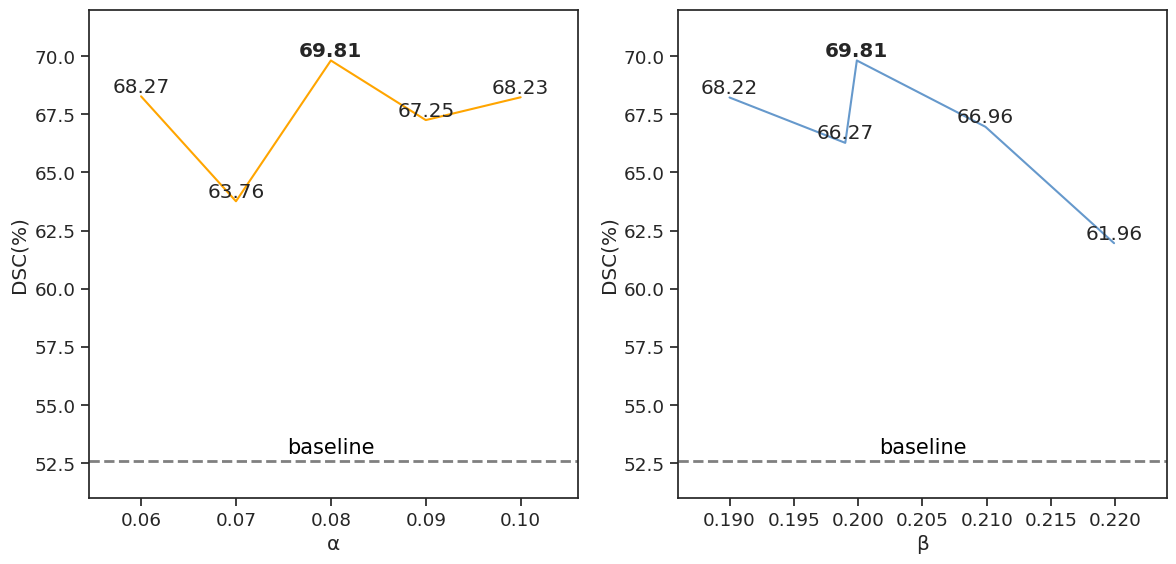

The matplotlib source for this figure:
import seaborn as sns
import matplotlib.pyplot as plt

import seaborn as sns
import matplotlib.pyplot as plt


# x1 =          [0.06, 0.07, 0.08, 0.09, 0.10]
# y1 = [0.6827, 0.6376, 0.6981, 0.6725, 0.6823]  # 参数精度

# x2 =        [0.19, 0.199, 0.1999, 0.2099, 0.2199]
# y2 =        [0.6822, 0.6627, 0.6981, 0.6696, 0.6196]  # 训练时间精度

# 设置更好看的字体和样式
sns.set(font_scale=1.2, style="white", font = "sans-serif")
sns.set_style('ticks')

# 创建一个包含两个正方形子图的图表
fig, (ax1, ax2) = plt.subplots(1, 2, figsize=(12, 6), gridspec_kw={'width_ratios': [1, 1]})

# 第一个子图：
data1 = {'α':[0.06, 0.07, 0.08, 0.09, 0.10],'DSC(%)':[68.27, 63.76, 69.81, 67.25, 68.23]}
sns.lineplot(x='α', y='DSC(%)', data=data1, ax=ax1, color='orange')
# ax1.set_xlabel("α")
# ax1.set_yticks([0.50, 0.55, 0.60, 0.65, 0.70, 0.75, 0.80])
# 添加第一个子图的辅助线
y_value = 52.61
ax1.axhline(y_value, color='gray', linestyle='--', lw=2)
# ax1.annotate(f'y = {y_value}', xy=(0, y_value), xytext=(5, y_value+1), color='gray')
# 添加"Accuracy"标签到左上角，略偏离子图位置
# ax1.text(min(α)-0.0083, max(DSC(%)) + 0.019, "DSC(%)", ha='left', va='top', color='black', fontsize=12)
ax1.set_xlim(0.0545, 0.106)
ax1.set_ylim(51, 72)
ax1.set_aspect(1.0/ax1.get_data_ratio(), adjustable='box')
for i, y in enumerate(data1['DSC(%)']):
    if i == 2:
        ax1.text(data1['α'][i], y, str(y), va='bottom', ha='center', weight = 'bold')
    else:
        ax1.text(data1['α'][i], y, str(y), va='bottom', ha='center')
ax1.text(0.08, y_value + 1, "baseline", ha='center', va='top', color='black', fontsize=15)

# 第二个子图：精度与训练时间的关系图
data2 = {'β':[0.19, 0.199, 0.1999, 0.2099, 0.2199],'DSC(%)':[68.22, 66.27, 69.81, 66.96, 61.96]}
sns.lineplot(x='β', y='DSC(%)', data=data2, ax=ax2, color=(0.4, 0.6, 0.8))
# ax2.set_xlabel("β")
# ax2.set_yticks([0.50, 0.55, 0.60, 0.65, 0.70, 0.75, 0.80])
for i, y in enumerate(data2['DSC(%)']):
    if i == 2:
        ax2.text(data2['β'][i], y, str(y), va='bottom', ha='center', weight = 'bold')
    else:
        ax2.text(data2['β'][i], y, str(y), va='bottom', ha='center')
# 添加第二个子图的辅助线
y_value = 52.61
ax2.axhline(y_value, color='gray', linestyle='--', lw=2)
ax2.annotate(f'y = {y_value}', xy=(0, y_value), xytext=(5, y_value+1), color='gray')
# ax2.text(min(x2) - 0.0063, max(y2) + 0.019, "DSC(%)", ha='left', va='top', color='black', fontsize=12)
ax2.text(0.205, y_value + 1, "baseline", ha='center', va='top', color='black', fontsize=15)
ax2.set_xlim(0.186, 0.224)
ax2.set_ylim(51, 72)
ax2.set_aspect(1.0/ax2.get_data_ratio(), adjustable='box')


# 调整子图之间的间距
plt.tight_layout()

# 保存图表为图像文件
plt.savefig("hyperparams_ablation.png")  # 可以更改文件名和格式

# 显示图表
plt.show()

